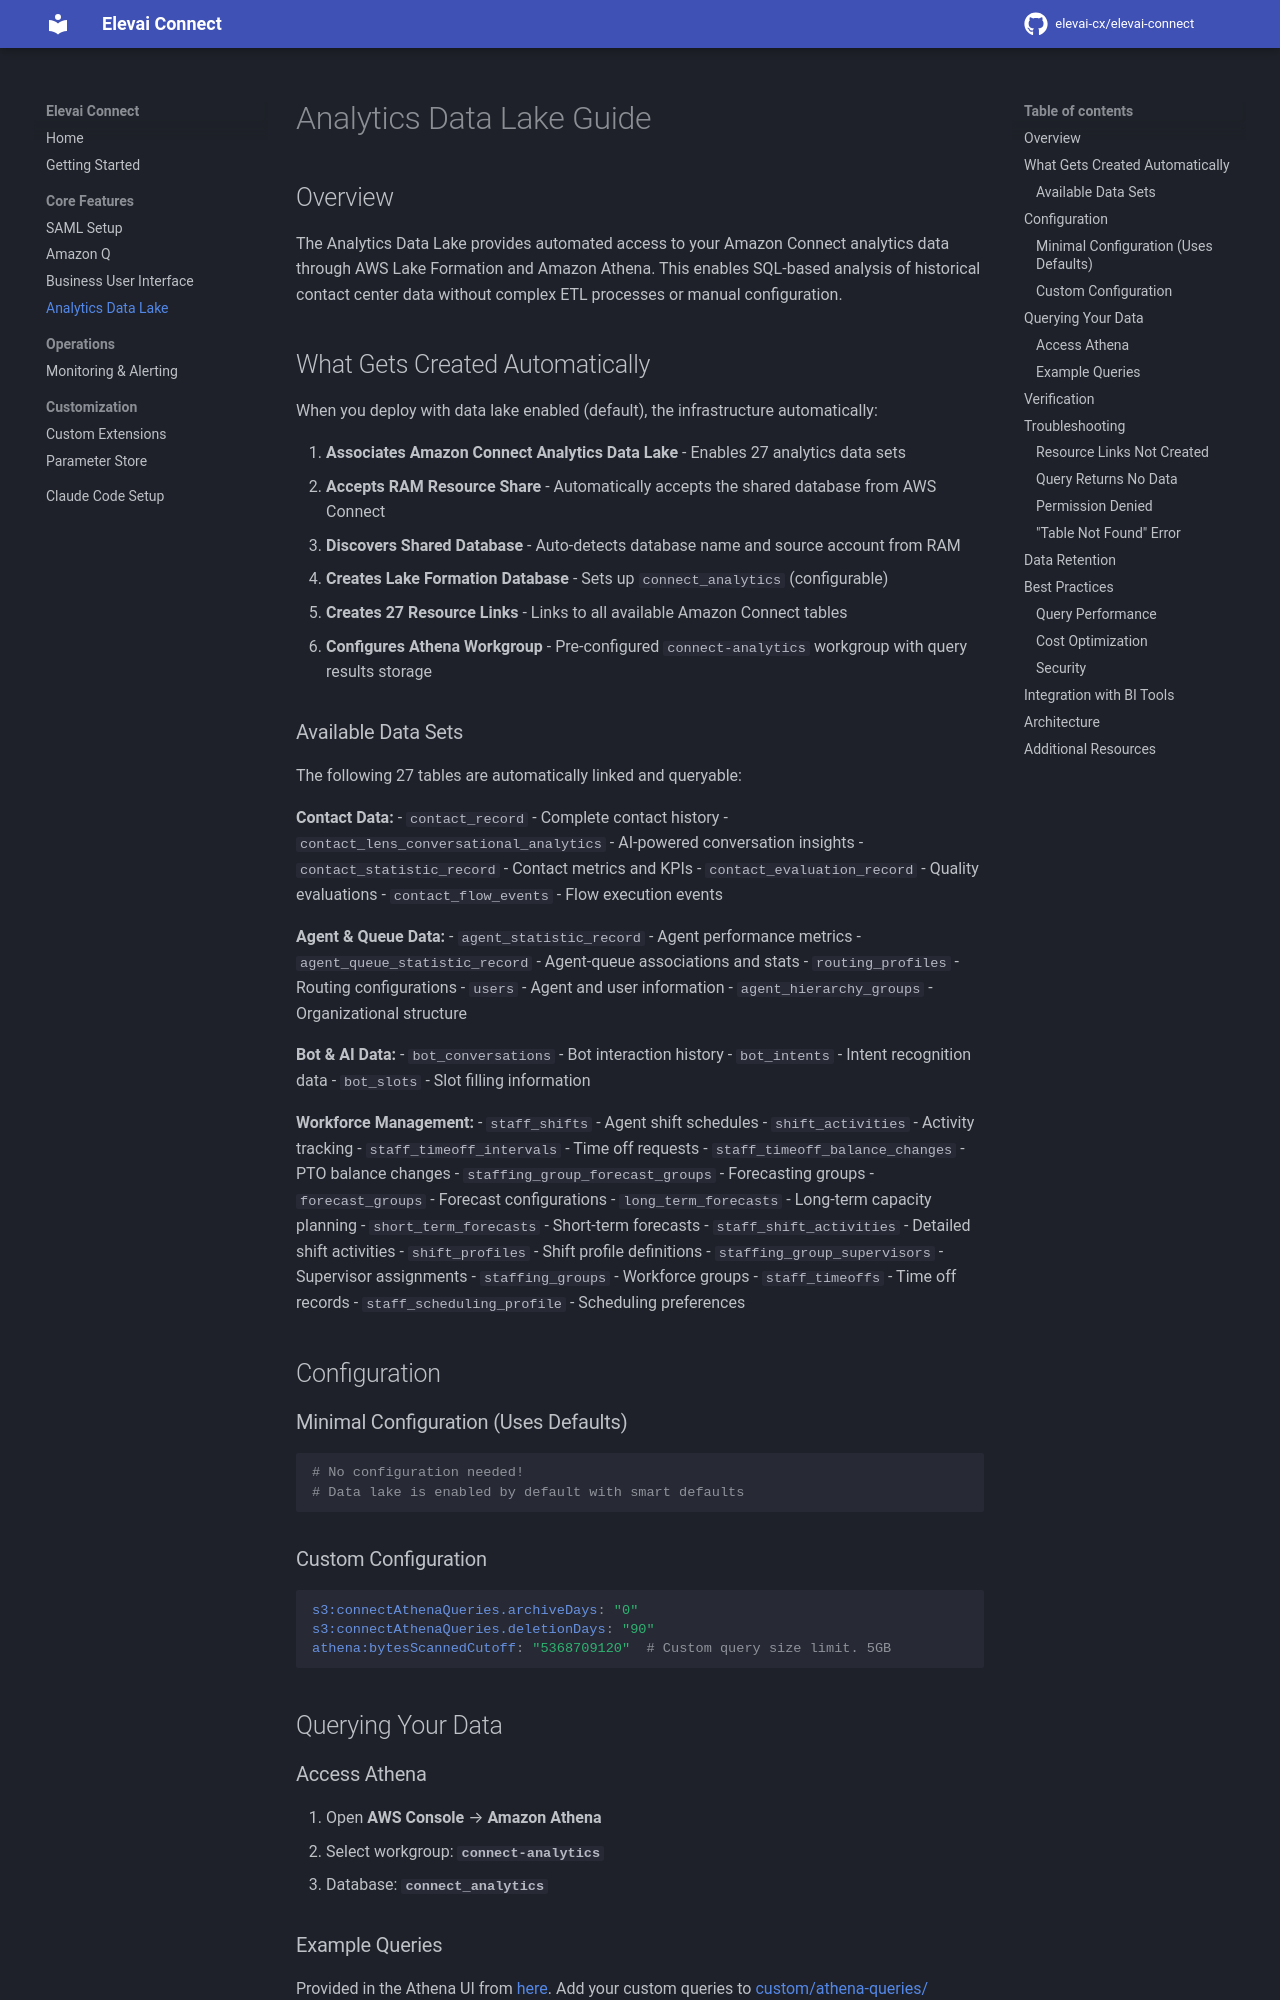

repository: elevai-cx/elevai-connect · page: ANALYTICS_DATA_LAKE/index.html · generator: mkdocs

# Analytics Data Lake Guide

## Overview

The Analytics Data Lake provides automated access to your Amazon Connect analytics data through AWS Lake Formation and Amazon Athena. This enables SQL-based analysis of historical contact center data without complex ETL processes or manual configuration.

## What Gets Created Automatically

When you deploy with data lake enabled (default), the infrastructure automatically:

1. **Associates Amazon Connect Analytics Data Lake** - Enables 27 analytics data sets
2. **Accepts RAM Resource Share** - Automatically accepts the shared database from AWS Connect
3. **Discovers Shared Database** - Auto-detects database name and source account from RAM
4. **Creates Lake Formation Database** - Sets up `connect_analytics` (configurable)
5. **Creates 27 Resource Links** - Links to all available Amazon Connect tables
6. **Configures Athena Workgroup** - Pre-configured `connect-analytics` workgroup with query results storage
